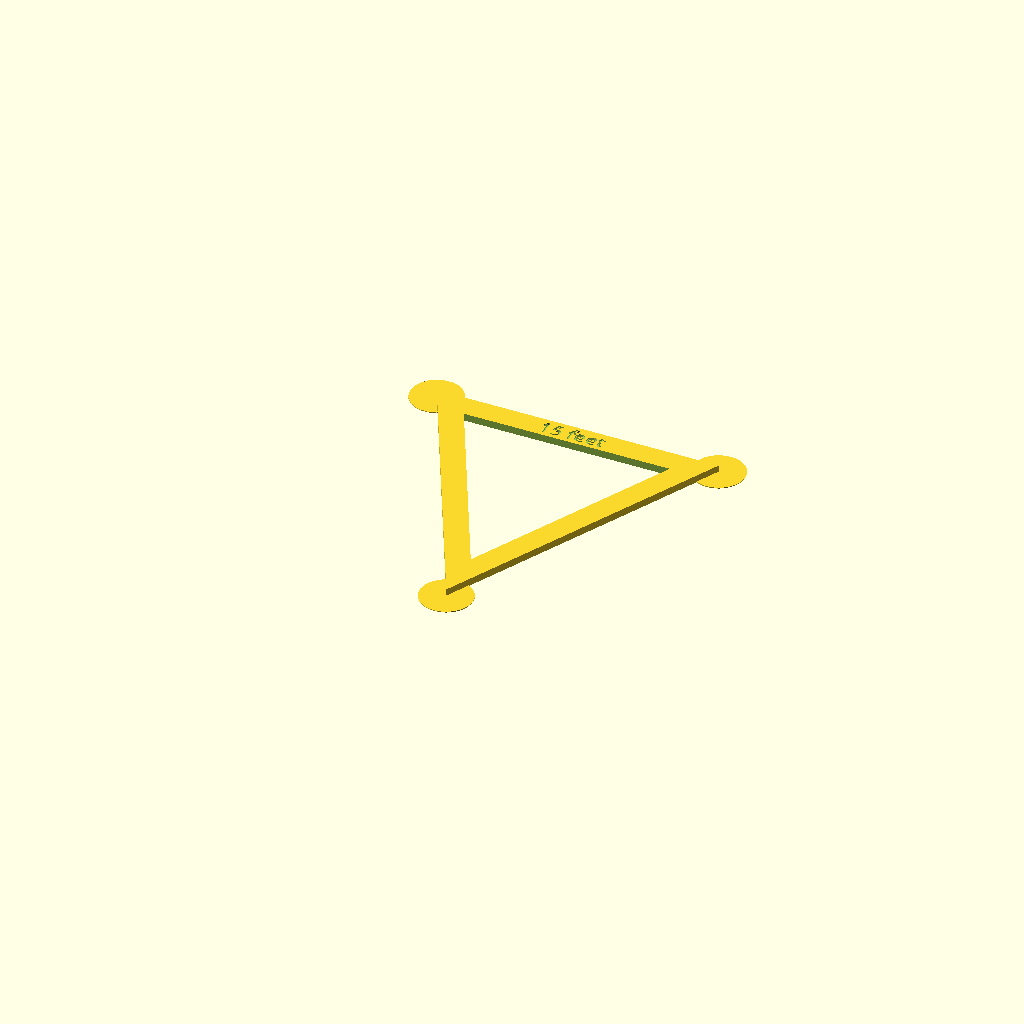
Cell 1: rendered with the file's own defaults.
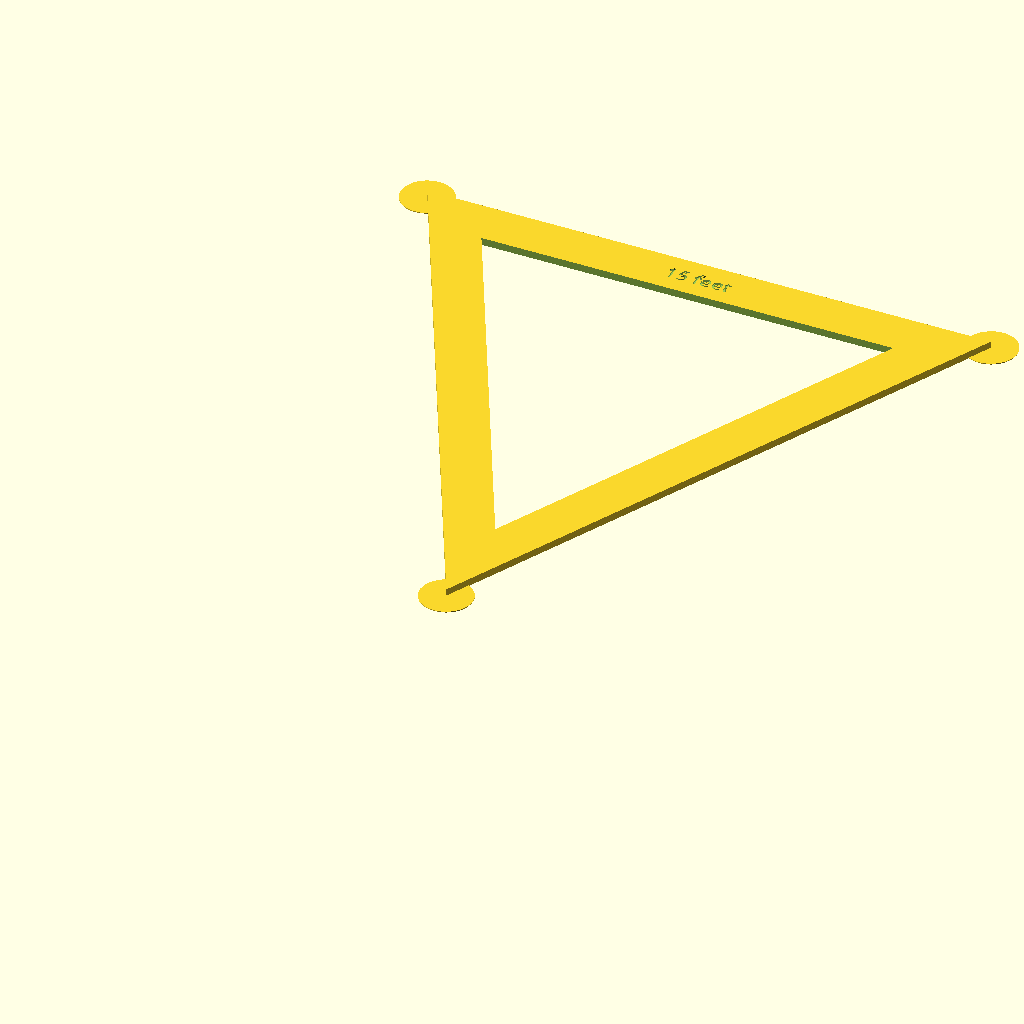
Cell 2: the same model with inch = 50.8.
All cells are drawn from one camera (rotation 55°, 0°, 25°, orthographic, colour scheme Cornfield), so only the parameter changes between them.
The OpenSCAD source (burning-hands.scad):
epsilon=0.01;

layer=0.2;

// Convert inches to millimeters
inch = 25.4;
base = 3 * inch;     // 76.2 mm
height = 3 * inch;   // 76.2 mm
thickness = 2;       // mm

module mouse_ear() {
  cylinder(r=7,h=layer);
}

module pirata(s,size=8,valign="baseline") {
  text(s, font = "Pirata One", halign = "center", size=size, valign=valign);
}

default_label_thickness = 0.4;  // for incised/recessed labels

module negative_label(s, size=10, valign="baseline") {
  // place 3D label at origin at default thickness plus a lot
  // (meant to be subtracted from a solid)
  thickness = default_label_thickness+epsilon;
  linear_extrude(thickness+1)
    pirata(s, size=size, valign=valign);
}




// Define the 2D triangle shape (isosceles, flat base)
module dnd_cone(distance,thickness=2,ears=true) { // distance in feet
  base = distance / 5 * inch;
  height = base;
  linear_extrude(height=thickness)
  polygon(points=[
     [0,0], // apex
     [-base/2, height],                  // left base corner
     [base/2, height]
  ]);

  if (ears) {
    mouse_ear();
    translate([base/2,height,0]) mouse_ear();
    translate([-base/2,height,0]) mouse_ear();
  }
}

difference() {
  dnd_cone(15);
  small_in_inches = 3 - (0.5 + 1.118)/2;
  // total height is 3 inches, minus half an inch, minus 1.118 inches
  translate([0,1.118*inch/2,-epsilon])
    dnd_cone(15*small_in_inches/3,thickness=3,ears=false);
  translate([0,height-inch/8,thickness-default_label_thickness])
    negative_label("15 feet",size=4,valign="center");  


}
Customizer parameters (derived from the source; name, type, default, range or options):
epsilon: number, default 0.01
layer: number, default 0.2
inch: number, default 25.4
thickness: number, default 2
